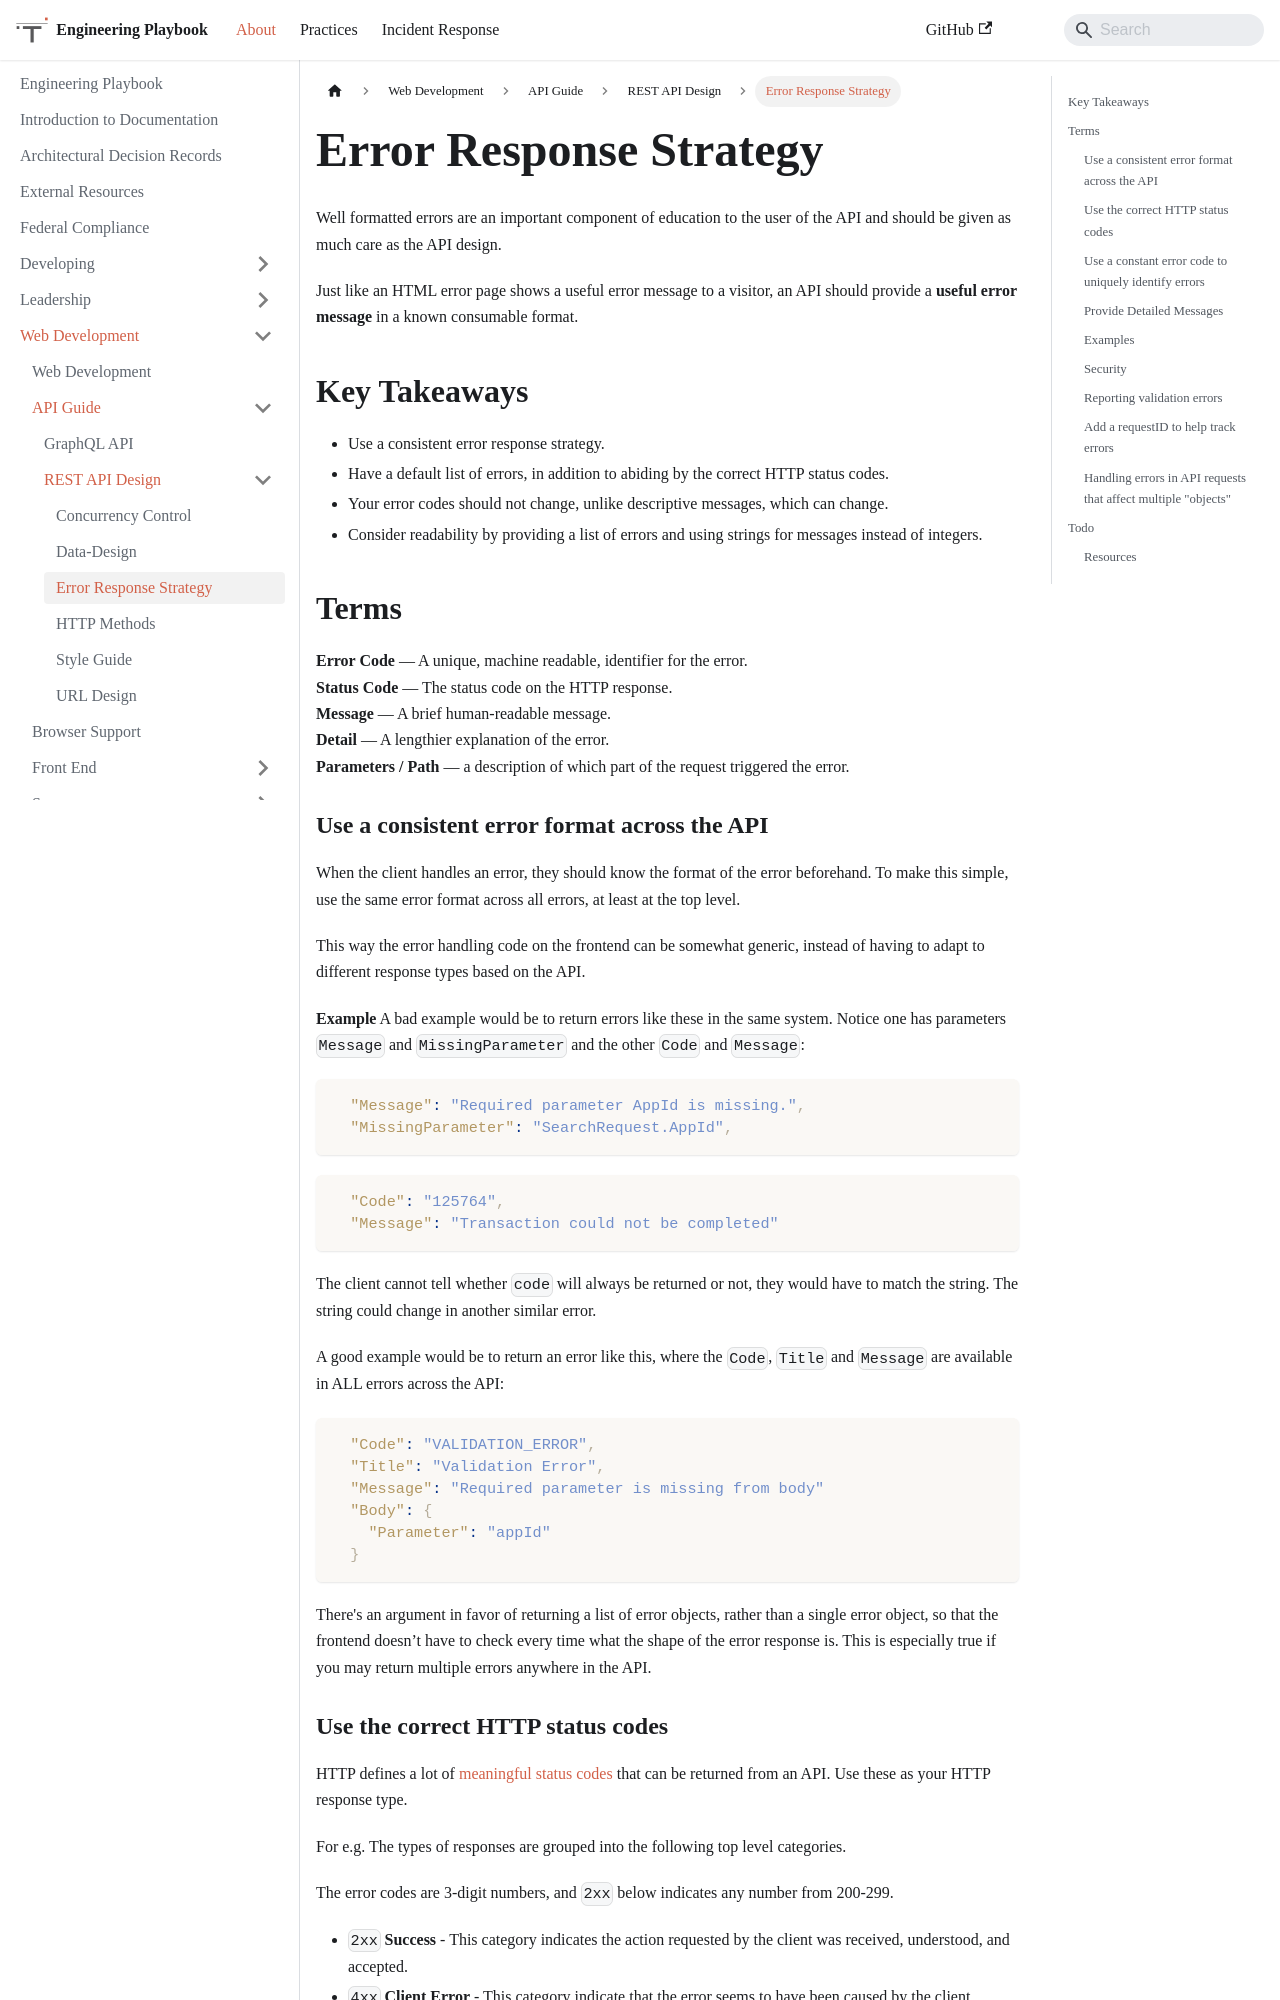

repository: trussworks/Engineering-Playbook · page: docs/web/api/rest-api-design/Error-Response-Strategy.html · generator: docusaurus

# Error Response Strategy

Well formatted errors are an important component of education to the user of the API and should be given as much care as the API design.

Just like an HTML error page shows a useful error message to a visitor, an API should provide a **useful error message** in a known consumable format.

## Key Takeaways

- Use a consistent error response strategy.
- Have a default list of errors, in addition to abiding by the correct HTTP status codes.
- Your error codes should not change, unlike descriptive messages, which can change.
- Consider readability by providing a list of errors and using strings for messages instead of integers.

## Terms

**Error Code** — A unique, machine readable, identifier for the error.\
**Status Code** — The status code on the HTTP response. \
**Message** — A brief human-readable message.\
**Detail** — A lengthier explanation of the error.\
**Parameters / Path** — a description of which part of the request triggered the error.

### Use a consistent error format across the API

When the client handles an error, they should know the format of the error beforehand. To make this simple, use the same error format across all errors, at least at the top level.

This way the error handling code on the frontend can be somewhat generic, instead of having to adapt to different response types based on the API.

**Example**
A bad example would be to return errors like these in the same system. Notice one has parameters `Message` and `MissingParameter` and the other `Code` and `Message`:

```json
  "Message": "Required parameter AppId is missing.",
  "MissingParameter": "SearchRequest.AppId",
```

```json
  "Code": "125764",
  "Message": "Transaction could not be completed"
```

The client cannot tell whether `code` will always be returned or not, they would have to match the string. The string could change in another similar error.

A good example would be to return an error like this, where the `Code`, `Title` and `Message` are available in ALL errors across the API:

```json
  "Code": "VALIDATION_ERROR",
  "Title": "Validation Error",
  "Message": "Required parameter is missing from body"
  "Body": {
    "Parameter": "appId"
  }
```

There's an argument in favor of returning a list of error objects, rather than a single error object, so that the frontend doesn’t have to check every time what the shape of the error response is. This is especially true if you may return multiple errors anywhere in the API.
